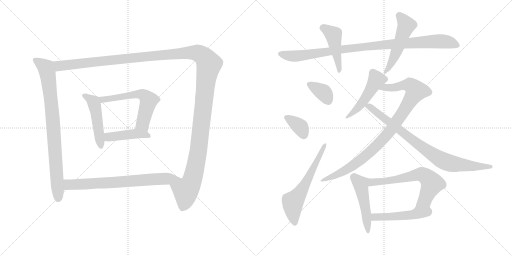
t = 0.00 s
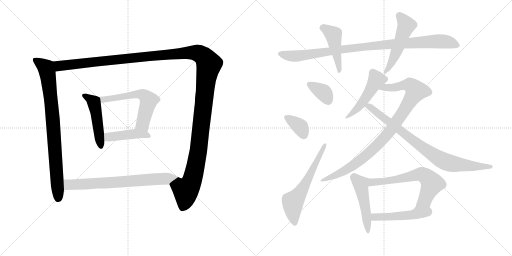
t = 2.78 s
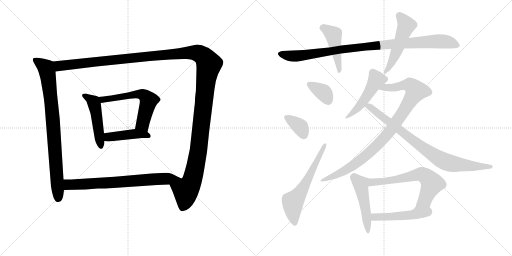
t = 5.57 s
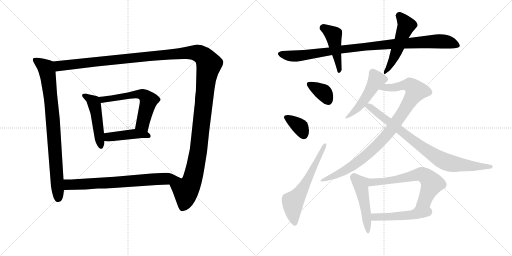
t = 8.35 s
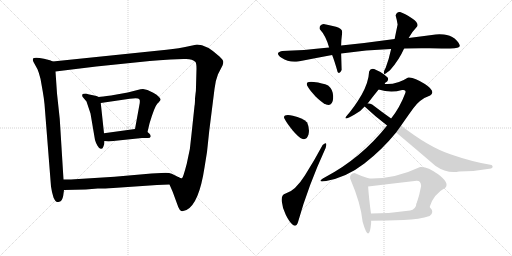
t = 11.13 s
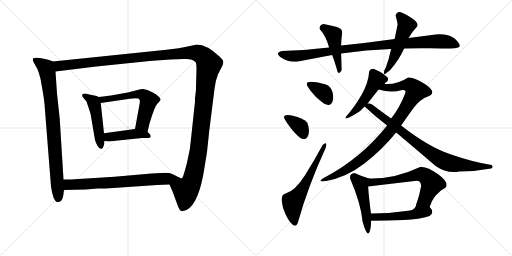
t = 13.92 s

The animated SVG that drew these frames (rendered in a browser with its animation timeline set to each time). Animation: 18 CSS @keyframes rules; one cycle of 13.92 s.

<svg version="1.1" viewBox="0 0 2048 1024" xmlns="http://www.w3.org/2000/svg">
  <g stroke="lightgray" stroke-dasharray="1,1" stroke-width="1" transform="scale(4, 4)">
    <line x1="0" y1="0" x2="256" y2="256"></line>
    <line x1="256" y1="0" x2="0" y2="256"></line>
    <line x1="128" y1="0" x2="128" y2="256"></line>
    <line x1="0" y1="128" x2="256" y2="128"></line>
    <line x1="256" y1="0" x2="512" y2="256"></line>
    <line x1="512" y1="0" x2="256" y2="256"></line>
    <line x1="384" y1="0" x2="384" y2="256"></line>
    <line x1="256" y1="128" x2="512" y2="128"></line>
  </g>
<g transform="scale(1, -1) translate(0, -850)">
   <style type="text/css">
    @keyframes keyframes0 {
      from {
       stroke: black;
       stroke-dashoffset: 835;
       stroke-width: 128;
       }
       73% {
       animation-timing-function: step-end;
       stroke: black;
       stroke-dashoffset: 0;
       stroke-width: 128;
       }
       to {
       stroke: black;
       stroke-width: 1024;
       }
       }
       #make-me-a-hanzi-animation-0 {
         animation: keyframes0 0.929525s both;
         animation-delay: 0.000000s;
         animation-timing-function: linear;
       }
    @keyframes keyframes1 {
      from {
       stroke: black;
       stroke-dashoffset: 1490;
       stroke-width: 128;
       }
       83% {
       animation-timing-function: step-end;
       stroke: black;
       stroke-dashoffset: 0;
       stroke-width: 128;
       }
       to {
       stroke: black;
       stroke-width: 1024;
       }
       }
       #make-me-a-hanzi-animation-1 {
         animation: keyframes1 1.462565s both;
         animation-delay: 0.929525s;
         animation-timing-function: linear;
       }
    @keyframes keyframes2 {
      from {
       stroke: black;
       stroke-dashoffset: 480;
       stroke-width: 128;
       }
       61% {
       animation-timing-function: step-end;
       stroke: black;
       stroke-dashoffset: 0;
       stroke-width: 128;
       }
       to {
       stroke: black;
       stroke-width: 1024;
       }
       }
       #make-me-a-hanzi-animation-2 {
         animation: keyframes2 0.640625s both;
         animation-delay: 2.392090s;
         animation-timing-function: linear;
       }
    @keyframes keyframes3 {
      from {
       stroke: black;
       stroke-dashoffset: 591;
       stroke-width: 128;
       }
       66% {
       animation-timing-function: step-end;
       stroke: black;
       stroke-dashoffset: 0;
       stroke-width: 128;
       }
       to {
       stroke: black;
       stroke-width: 1024;
       }
       }
       #make-me-a-hanzi-animation-3 {
         animation: keyframes3 0.730957s both;
         animation-delay: 3.032715s;
         animation-timing-function: linear;
       }
    @keyframes keyframes4 {
      from {
       stroke: black;
       stroke-dashoffset: 431;
       stroke-width: 128;
       }
       58% {
       animation-timing-function: step-end;
       stroke: black;
       stroke-dashoffset: 0;
       stroke-width: 128;
       }
       to {
       stroke: black;
       stroke-width: 1024;
       }
       }
       #make-me-a-hanzi-animation-4 {
         animation: keyframes4 0.600749s both;
         animation-delay: 3.763672s;
         animation-timing-function: linear;
       }
    @keyframes keyframes5 {
      from {
       stroke: black;
       stroke-dashoffset: 705;
       stroke-width: 128;
       }
       70% {
       animation-timing-function: step-end;
       stroke: black;
       stroke-dashoffset: 0;
       stroke-width: 128;
       }
       to {
       stroke: black;
       stroke-width: 1024;
       }
       }
       #make-me-a-hanzi-animation-5 {
         animation: keyframes5 0.823730s both;
         animation-delay: 4.364421s;
         animation-timing-function: linear;
       }
    @keyframes keyframes6 {
      from {
       stroke: black;
       stroke-dashoffset: 965;
       stroke-width: 128;
       }
       76% {
       animation-timing-function: step-end;
       stroke: black;
       stroke-dashoffset: 0;
       stroke-width: 128;
       }
       to {
       stroke: black;
       stroke-width: 1024;
       }
       }
       #make-me-a-hanzi-animation-6 {
         animation: keyframes6 1.035319s both;
         animation-delay: 5.188151s;
         animation-timing-function: linear;
       }
    @keyframes keyframes7 {
      from {
       stroke: black;
       stroke-dashoffset: 450;
       stroke-width: 128;
       }
       59% {
       animation-timing-function: step-end;
       stroke: black;
       stroke-dashoffset: 0;
       stroke-width: 128;
       }
       to {
       stroke: black;
       stroke-width: 1024;
       }
       }
       #make-me-a-hanzi-animation-7 {
         animation: keyframes7 0.616211s both;
         animation-delay: 6.223470s;
         animation-timing-function: linear;
       }
    @keyframes keyframes8 {
      from {
       stroke: black;
       stroke-dashoffset: 501;
       stroke-width: 128;
       }
       62% {
       animation-timing-function: step-end;
       stroke: black;
       stroke-dashoffset: 0;
       stroke-width: 128;
       }
       to {
       stroke: black;
       stroke-width: 1024;
       }
       }
       #make-me-a-hanzi-animation-8 {
         animation: keyframes8 0.657715s both;
         animation-delay: 6.839681s;
         animation-timing-function: linear;
       }
    @keyframes keyframes9 {
      from {
       stroke: black;
       stroke-dashoffset: 353;
       stroke-width: 128;
       }
       53% {
       animation-timing-function: step-end;
       stroke: black;
       stroke-dashoffset: 0;
       stroke-width: 128;
       }
       to {
       stroke: black;
       stroke-width: 1024;
       }
       }
       #make-me-a-hanzi-animation-9 {
         animation: keyframes9 0.537272s both;
         animation-delay: 7.497396s;
         animation-timing-function: linear;
       }
    @keyframes keyframes10 {
      from {
       stroke: black;
       stroke-dashoffset: 355;
       stroke-width: 128;
       }
       54% {
       animation-timing-function: step-end;
       stroke: black;
       stroke-dashoffset: 0;
       stroke-width: 128;
       }
       to {
       stroke: black;
       stroke-width: 1024;
       }
       }
       #make-me-a-hanzi-animation-10 {
         animation: keyframes10 0.538900s both;
         animation-delay: 8.034668s;
         animation-timing-function: linear;
       }
    @keyframes keyframes11 {
      from {
       stroke: black;
       stroke-dashoffset: 599;
       stroke-width: 128;
       }
       66% {
       animation-timing-function: step-end;
       stroke: black;
       stroke-dashoffset: 0;
       stroke-width: 128;
       }
       to {
       stroke: black;
       stroke-width: 1024;
       }
       }
       #make-me-a-hanzi-animation-11 {
         animation: keyframes11 0.737467s both;
         animation-delay: 8.573568s;
         animation-timing-function: linear;
       }
    @keyframes keyframes12 {
      from {
       stroke: black;
       stroke-dashoffset: 489;
       stroke-width: 128;
       }
       61% {
       animation-timing-function: step-end;
       stroke: black;
       stroke-dashoffset: 0;
       stroke-width: 128;
       }
       to {
       stroke: black;
       stroke-width: 1024;
       }
       }
       #make-me-a-hanzi-animation-12 {
         animation: keyframes12 0.647949s both;
         animation-delay: 9.311035s;
         animation-timing-function: linear;
       }
    @keyframes keyframes13 {
      from {
       stroke: black;
       stroke-dashoffset: 918;
       stroke-width: 128;
       }
       75% {
       animation-timing-function: step-end;
       stroke: black;
       stroke-dashoffset: 0;
       stroke-width: 128;
       }
       to {
       stroke: black;
       stroke-width: 1024;
       }
       }
       #make-me-a-hanzi-animation-13 {
         animation: keyframes13 0.997070s both;
         animation-delay: 9.958984s;
         animation-timing-function: linear;
       }
    @keyframes keyframes14 {
      from {
       stroke: black;
       stroke-dashoffset: 822;
       stroke-width: 128;
       }
       73% {
       animation-timing-function: step-end;
       stroke: black;
       stroke-dashoffset: 0;
       stroke-width: 128;
       }
       to {
       stroke: black;
       stroke-width: 1024;
       }
       }
       #make-me-a-hanzi-animation-14 {
         animation: keyframes14 0.918945s both;
         animation-delay: 10.956054s;
         animation-timing-function: linear;
       }
    @keyframes keyframes15 {
      from {
       stroke: black;
       stroke-dashoffset: 475;
       stroke-width: 128;
       }
       61% {
       animation-timing-function: step-end;
       stroke: black;
       stroke-dashoffset: 0;
       stroke-width: 128;
       }
       to {
       stroke: black;
       stroke-width: 1024;
       }
       }
       #make-me-a-hanzi-animation-15 {
         animation: keyframes15 0.636556s both;
         animation-delay: 11.874999s;
         animation-timing-function: linear;
       }
    @keyframes keyframes16 {
      from {
       stroke: black;
       stroke-dashoffset: 625;
       stroke-width: 128;
       }
       67% {
       animation-timing-function: step-end;
       stroke: black;
       stroke-dashoffset: 0;
       stroke-width: 128;
       }
       to {
       stroke: black;
       stroke-width: 1024;
       }
       }
       #make-me-a-hanzi-animation-16 {
         animation: keyframes16 0.758626s both;
         animation-delay: 12.511555s;
         animation-timing-function: linear;
       }
    @keyframes keyframes17 {
      from {
       stroke: black;
       stroke-dashoffset: 484;
       stroke-width: 128;
       }
       61% {
       animation-timing-function: step-end;
       stroke: black;
       stroke-dashoffset: 0;
       stroke-width: 128;
       }
       to {
       stroke: black;
       stroke-width: 1024;
       }
       }
       #make-me-a-hanzi-animation-17 {
         animation: keyframes17 0.643880s both;
         animation-delay: 13.270181s;
         animation-timing-function: linear;
       }
</style>
<path d="M 211.0 604.0 L 200.0 609.0 L 176.0 615.0 Q 138.0 623.0 132.0 616.0 Q 130.0 610.0 134.0 602.0 L 150.0 573.0 Q 156.0 559.0 162.0 535.0 L 171.0 484.0 Q 176.0 455.0 178.0 434.0 L 204.0 104.0 L 208.0 82.0 L 214.0 60.0 Q 218.0 52.0 222.0 46.0 Q 226.0 40.0 237.0 43.0 Q 249.0 45.0 253.0 68.0 L 256.0 90.0 L 254.0 132.0 L 239.0 374.0 L 228.0 476.0 L 222.0 564.0 C 220.0 594.0 219.0 601.0 211.0 604.0 Z" fill="lightgray"></path> 
<path d="M 678.0 112.0 L 691.0 82.0 L 713.0 22.0 Q 719.0 8.0 725.0 6.0 Q 731.0 4.0 746.0 10.0 Q 796.0 35.0 818.0 180.0 L 828.0 242.0 L 837.0 327.0 L 858.0 494.0 Q 861.0 526.0 872.0 553.0 L 890.0 588.0 Q 893.0 595.0 893.0 602.0 Q 894.0 609.0 878.0 624.0 Q 826.0 672.0 788.0 672.0 L 755.0 665.0 Q 718.0 656.0 666.0 651.0 L 211.0 604.0 C 181.0 601.0 192.0 560.0 222.0 564.0 L 385.0 584.0 L 599.0 606.0 Q 635.0 610.0 682.0 612.0 L 734.0 614.0 Q 768.0 617.0 782.0 602.0 Q 786.0 596.0 786.0 575.0 L 784.0 501.0 Q 784.0 484.0 782.0 474.0 L 780.0 456.0 Q 780.0 434.0 778.0 426.0 L 766.0 313.0 Q 762.0 251.0 747.0 195.0 Q 732.0 138.0 728.0 137.0 Q 724.0 135.0 713.0 142.0 C 688.0 125.0 676.0 116.0 678.0 112.0 Z" fill="lightgray"></path> 
<path d="M 395.0 462.0 L 386.0 466.0 L 367.0 470.0 Q 350.0 474.0 344.0 476.0 Q 331.0 476.0 329.0 472.0 Q 328.0 468.0 330.0 463.0 L 346.0 444.0 L 362.0 396.0 L 380.0 290.0 Q 383.0 279.0 390.0 267.0 Q 397.0 254.0 404.0 255.0 Q 411.0 254.0 414.0 265.0 Q 418.0 272.0 418.0 286.0 L 416.0 317.0 L 403.0 438.0 C 401.0 459.0 401.0 459.0 395.0 462.0 Z" fill="lightgray"></path> 
<path d="M 590.0 322.0 L 598.0 356.0 Q 618.0 423.0 629.0 435.0 Q 641.0 447.0 642.0 451.0 Q 644.0 454.0 636.0 462.0 Q 628.0 472.0 613.0 479.0 L 590.0 490.0 L 572.0 494.0 Q 563.0 494.0 550.0 490.0 L 511.0 480.0 L 444.0 468.0 Q 407.0 463.0 395.0 462.0 C 365.0 459.0 373.0 434.0 403.0 438.0 L 519.0 455.0 Q 554.0 461.0 558.0 452.0 Q 560.0 450.0 559.0 438.0 L 540.0 334.0 C 535.0 304.0 583.0 293.0 590.0 322.0 Z" fill="lightgray"></path> 
<path d="M 418.0 286.0 L 434.0 284.0 L 568.0 298.0 L 592.0 298.0 Q 601.0 298.0 603.0 304.0 Q 603.0 311.0 598.0 315.0 L 590.0 322.0 C 571.0 338.0 570.0 338.0 540.0 334.0 L 416.0 317.0 C 386.0 313.0 388.0 290.0 418.0 286.0 Z" fill="lightgray"></path> 
<path d="M 256.0 90.0 L 343.0 92.0 L 391.0 96.0 Q 404.0 95.0 453.0 98.0 L 628.0 110.0 L 678.0 112.0 C 708.0 113.0 740.0 128.0 713.0 142.0 Q 702.0 148.0 687.0 155.0 Q 673.0 161.0 645.0 158.0 L 606.0 156.0 L 458.0 143.0 L 299.0 133.0 Q 292.0 132.0 254.0 132.0 C 224.0 132.0 226.0 89.0 256.0 90.0 Z" fill="lightgray"></path> 
<path d="M 1616.5 656.0 Q 1666.5 658.0 1719.5 657.0 Q 1772.5 656.0 1800.5 656.0 Q 1841.5 656.0 1839.0 668.0 Q 1836.5 680.0 1818.5 696.0 Q 1799.5 711.0 1775.5 712.5 Q 1751.5 714.0 1742.5 712.0 Q 1689.5 705.0 1634.5 698.0 L 1578.5 694.0 Q 1472.5 679.0 1364.5 668.0 L 1316.5 660.0 Q 1210.5 648.0 1128.5 646.0 Q 1096.5 639.0 1126.0 619.0 Q 1155.5 599.0 1192.5 604.0 Q 1258.5 617.0 1328.5 630.0 L 1364.5 636.0 Q 1464.5 651.0 1564.5 654.0 L 1616.5 656.0 Z" fill="lightgray"></path> 
<path d="M 1364.5 668.0 Q 1364.5 687.0 1368.5 718.0 Q 1371.5 736.0 1344.0 743.0 Q 1316.5 750.0 1294.5 754.0 Q 1275.5 750.0 1278.5 734.0 Q 1303.5 707.0 1316.5 660.0 L 1328.5 630.0 Q 1337.5 608.0 1350.5 562.0 Q 1358.5 552.0 1366.5 570.0 Q 1365.5 606.0 1364.5 636.0 L 1364.5 668.0 Z" fill="lightgray"></path> 
<path d="M 1536.5 566.0 Q 1531.5 544.0 1550.5 562.0 Q 1556.5 565.0 1562.5 572.0 Q 1596.5 611.0 1616.5 656.0 L 1634.5 698.0 Q 1651.5 727.0 1668.5 744.0 Q 1676.5 758.0 1647.5 777.0 Q 1618.5 796.0 1600.5 802.0 Q 1586.5 804.0 1582.5 788.0 Q 1587.5 771.0 1590.5 752.0 Q 1584.5 724.0 1578.5 694.0 L 1564.5 654.0 Q 1556.5 616.0 1542.5 578.0 Q 1540.5 576.0 1536.5 566.0 Z" fill="lightgray"></path> 
<path d="M 1304.5 432.0 Q 1329.5 423.0 1332.5 456.0 Q 1335.5 489.0 1312.5 508.0 Q 1290.5 518.0 1255.5 522.0 Q 1220.5 526.0 1228.5 508.0 Q 1238.5 489.0 1261.5 465.5 Q 1284.5 442.0 1304.5 432.0 Z" fill="lightgray"></path> 
<path d="M 1210.5 294.0 Q 1228.5 290.0 1234.0 313.0 Q 1239.5 336.0 1228.5 360.0 Q 1210.5 380.0 1171.5 387.5 Q 1132.5 395.0 1136.5 378.0 Q 1146.5 358.0 1170.0 329.5 Q 1193.5 301.0 1210.5 294.0 Z" fill="lightgray"></path> 
<path d="M 1192.5 -37.0 Q 1232.5 106.0 1302.5 258.0 Q 1311.5 289.0 1290.5 270.0 Q 1259.5 212.0 1220.0 149.0 Q 1180.5 86.0 1142.5 76.0 Q 1124.5 72.0 1127.0 45.5 Q 1129.5 19.0 1143.0 -9.0 Q 1156.5 -37.0 1171.0 -49.0 Q 1185.5 -61.0 1192.5 -37.0 Z" fill="lightgray"></path> 
<path d="M 1550.5 540.0 L 1536.5 552.0 Q 1520.5 564.0 1496.5 574.0 Q 1481.5 578.0 1476.5 564.0 Q 1474.5 521.0 1446.5 471.0 Q 1417.5 421.0 1384.5 384.0 Q 1371.5 365.0 1418.5 392.0 Q 1441.5 403.0 1458.5 424.0 L 1470.5 436.0 Q 1492.5 465.0 1514.5 492.0 C 1533.5 515.0 1523.5 488.0 1538.5 514.0 Q 1538.5 520.0 1548.5 524.0 Q 1555.5 533.0 1550.5 540.0 Z" fill="lightgray"></path> 
<path d="M 1548.5 348.0 Q 1444.5 217.0 1298.5 140.0 Q 1262.5 119.0 1304.5 126.0 Q 1386.5 141.0 1457.5 196.0 Q 1528.5 251.0 1584.5 320.0 L 1604.5 348.0 Q 1624.5 377.0 1652.5 416.0 Q 1679.5 454.0 1720.5 468.0 Q 1745.5 484.0 1699.5 514.0 Q 1653.5 544.0 1632.5 540.0 Q 1586.5 510.0 1538.5 514.0 C 1508.5 514.0 1485.5 499.0 1514.5 492.0 Q 1562.5 477.0 1608.5 490.0 Q 1627.5 493.0 1620.5 476.0 Q 1599.5 420.0 1564.5 376.0 L 1548.5 348.0 Z" fill="lightgray"></path> 
<path d="M 1458.5 424.0 Q 1498.5 386.0 1548.5 348.0 L 1584.5 320.0 Q 1657.5 259.0 1742.5 186.0 Q 1787.5 155.0 1836.5 164.0 Q 1900.5 164.0 1964.5 176.0 Q 1975.5 181.0 1966.5 190.0 Q 1890.5 202.0 1801.5 233.0 Q 1712.5 263.0 1604.5 348.0 L 1564.5 376.0 Q 1527.5 402.0 1488.5 432.0 Q 1479.5 437.0 1470.5 436.0 C 1441.5 442.0 1438.5 443.0 1458.5 424.0 Z" fill="lightgray"></path> 
<path d="M 1476.5 136.0 Q 1445.5 145.0 1418.5 158.0 Q 1397.5 156.0 1400.5 136.0 Q 1443.5 36.0 1450.5 -37.0 Q 1476.5 -128.0 1484.5 -43.0 L 1484.5 -33.0 L 1484.5 -8.0 Q 1475.5 57.0 1472.5 104.0 C 1470.5 134.0 1482.5 134.0 1476.5 136.0 Z" fill="lightgray"></path> 
<path d="M 1718.5 22.0 Q 1733.5 73.0 1782.5 100.0 Q 1797.5 120.0 1752.5 153.0 Q 1707.5 186.0 1680.5 182.0 Q 1576.5 133.0 1476.5 136.0 C 1446.5 136.0 1442.5 100.0 1472.5 104.0 Q 1563.5 115.0 1658.5 126.0 Q 1683.5 132.0 1684.5 106.0 Q 1678.5 72.0 1666.5 36.0 C 1657.5 7.0 1708.5 -6.0 1718.5 22.0 Z" fill="lightgray"></path> 
<path d="M 1718.5 -14.0 Q 1739.5 1.0 1718.5 22.0 C 1698.5 45.0 1673.5 65.0 1666.5 36.0 Q 1662.5 11.0 1640.5 8.0 Q 1563.5 -4.0 1484.5 -4.0 C 1454.5 -4.0 1449.5 -34.0 1484.5 -33.0 Q 1549.5 -32.0 1614.5 -30.0 Q 1678.5 -27.0 1718.5 -14.0 Z" fill="lightgray"></path> 
      <clipPath id="make-me-a-hanzi-clip-0">
      <path d="M 211.0 604.0 L 200.0 609.0 L 176.0 615.0 Q 138.0 623.0 132.0 616.0 Q 130.0 610.0 134.0 602.0 L 150.0 573.0 Q 156.0 559.0 162.0 535.0 L 171.0 484.0 Q 176.0 455.0 178.0 434.0 L 204.0 104.0 L 208.0 82.0 L 214.0 60.0 Q 218.0 52.0 222.0 46.0 Q 226.0 40.0 237.0 43.0 Q 249.0 45.0 253.0 68.0 L 256.0 90.0 L 254.0 132.0 L 239.0 374.0 L 228.0 476.0 L 222.0 564.0 C 220.0 594.0 219.0 601.0 211.0 604.0 Z" fill="lightgray"></path>
      </clipPath>
      <path clip-path="url(#make-me-a-hanzi-clip-0)" d="M 139.0 610.0 L 183.0 579.0 L 193.0 540.0 L 211.0 378.0 L 232.0 57.0 " fill="none" id="make-me-a-hanzi-animation-0" stroke-dasharray="707 1414" stroke-linecap="round"></path>

      <clipPath id="make-me-a-hanzi-clip-1">
      <path d="M 678.0 112.0 L 691.0 82.0 L 713.0 22.0 Q 719.0 8.0 725.0 6.0 Q 731.0 4.0 746.0 10.0 Q 796.0 35.0 818.0 180.0 L 828.0 242.0 L 837.0 327.0 L 858.0 494.0 Q 861.0 526.0 872.0 553.0 L 890.0 588.0 Q 893.0 595.0 893.0 602.0 Q 894.0 609.0 878.0 624.0 Q 826.0 672.0 788.0 672.0 L 755.0 665.0 Q 718.0 656.0 666.0 651.0 L 211.0 604.0 C 181.0 601.0 192.0 560.0 222.0 564.0 L 385.0 584.0 L 599.0 606.0 Q 635.0 610.0 682.0 612.0 L 734.0 614.0 Q 768.0 617.0 782.0 602.0 Q 786.0 596.0 786.0 575.0 L 784.0 501.0 Q 784.0 484.0 782.0 474.0 L 780.0 456.0 Q 780.0 434.0 778.0 426.0 L 766.0 313.0 Q 762.0 251.0 747.0 195.0 Q 732.0 138.0 728.0 137.0 Q 724.0 135.0 713.0 142.0 C 688.0 125.0 676.0 116.0 678.0 112.0 Z" fill="lightgray"></path>
      </clipPath>
      <path clip-path="url(#make-me-a-hanzi-clip-1)" d="M 219.0 599.0 L 242.0 586.0 L 754.0 640.0 L 791.0 638.0 L 820.0 618.0 L 836.0 594.0 L 823.0 522.0 L 790.0 224.0 L 770.0 133.0 L 743.0 88.0 L 740.0 48.0 L 729.0 17.0 " fill="none" id="make-me-a-hanzi-animation-1" stroke-dasharray="1362 2724" stroke-linecap="round"></path>

      <clipPath id="make-me-a-hanzi-clip-2">
      <path d="M 395.0 462.0 L 386.0 466.0 L 367.0 470.0 Q 350.0 474.0 344.0 476.0 Q 331.0 476.0 329.0 472.0 Q 328.0 468.0 330.0 463.0 L 346.0 444.0 L 362.0 396.0 L 380.0 290.0 Q 383.0 279.0 390.0 267.0 Q 397.0 254.0 404.0 255.0 Q 411.0 254.0 414.0 265.0 Q 418.0 272.0 418.0 286.0 L 416.0 317.0 L 403.0 438.0 C 401.0 459.0 401.0 459.0 395.0 462.0 Z" fill="lightgray"></path>
      </clipPath>
      <path clip-path="url(#make-me-a-hanzi-clip-2)" d="M 338.0 468.0 L 374.0 442.0 L 379.0 428.0 L 404.0 265.0 " fill="none" id="make-me-a-hanzi-animation-2" stroke-dasharray="352 704" stroke-linecap="round"></path>

      <clipPath id="make-me-a-hanzi-clip-3">
      <path d="M 590.0 322.0 L 598.0 356.0 Q 618.0 423.0 629.0 435.0 Q 641.0 447.0 642.0 451.0 Q 644.0 454.0 636.0 462.0 Q 628.0 472.0 613.0 479.0 L 590.0 490.0 L 572.0 494.0 Q 563.0 494.0 550.0 490.0 L 511.0 480.0 L 444.0 468.0 Q 407.0 463.0 395.0 462.0 C 365.0 459.0 373.0 434.0 403.0 438.0 L 519.0 455.0 Q 554.0 461.0 558.0 452.0 Q 560.0 450.0 559.0 438.0 L 540.0 334.0 C 535.0 304.0 583.0 293.0 590.0 322.0 Z" fill="lightgray"></path>
      </clipPath>
      <path clip-path="url(#make-me-a-hanzi-clip-3)" d="M 399.0 457.0 L 412.0 451.0 L 560.0 474.0 L 580.0 466.0 L 594.0 448.0 L 570.0 354.0 L 585.0 329.0 " fill="none" id="make-me-a-hanzi-animation-3" stroke-dasharray="463 926" stroke-linecap="round"></path>

      <clipPath id="make-me-a-hanzi-clip-4">
      <path d="M 418.0 286.0 L 434.0 284.0 L 568.0 298.0 L 592.0 298.0 Q 601.0 298.0 603.0 304.0 Q 603.0 311.0 598.0 315.0 L 590.0 322.0 C 571.0 338.0 570.0 338.0 540.0 334.0 L 416.0 317.0 C 386.0 313.0 388.0 290.0 418.0 286.0 Z" fill="lightgray"></path>
      </clipPath>
      <path clip-path="url(#make-me-a-hanzi-clip-4)" d="M 423.0 294.0 L 435.0 302.0 L 535.0 315.0 L 594.0 307.0 " fill="none" id="make-me-a-hanzi-animation-4" stroke-dasharray="303 606" stroke-linecap="round"></path>

      <clipPath id="make-me-a-hanzi-clip-5">
      <path d="M 256.0 90.0 L 343.0 92.0 L 391.0 96.0 Q 404.0 95.0 453.0 98.0 L 628.0 110.0 L 678.0 112.0 C 708.0 113.0 740.0 128.0 713.0 142.0 Q 702.0 148.0 687.0 155.0 Q 673.0 161.0 645.0 158.0 L 606.0 156.0 L 458.0 143.0 L 299.0 133.0 Q 292.0 132.0 254.0 132.0 C 224.0 132.0 226.0 89.0 256.0 90.0 Z" fill="lightgray"></path>
      </clipPath>
      <path clip-path="url(#make-me-a-hanzi-clip-5)" d="M 263.0 97.0 L 275.0 111.0 L 284.0 112.0 L 441.0 118.0 L 704.0 140.0 " fill="none" id="make-me-a-hanzi-animation-5" stroke-dasharray="577 1154" stroke-linecap="round"></path>

      <clipPath id="make-me-a-hanzi-clip-6">
      <path d="M 1616.5 656.0 Q 1666.5 658.0 1719.5 657.0 Q 1772.5 656.0 1800.5 656.0 Q 1841.5 656.0 1839.0 668.0 Q 1836.5 680.0 1818.5 696.0 Q 1799.5 711.0 1775.5 712.5 Q 1751.5 714.0 1742.5 712.0 Q 1689.5 705.0 1634.5 698.0 L 1578.5 694.0 Q 1472.5 679.0 1364.5 668.0 L 1316.5 660.0 Q 1210.5 648.0 1128.5 646.0 Q 1096.5 639.0 1126.0 619.0 Q 1155.5 599.0 1192.5 604.0 Q 1258.5 617.0 1328.5 630.0 L 1364.5 636.0 Q 1464.5 651.0 1564.5 654.0 L 1616.5 656.0 Z" fill="lightgray"></path>
      </clipPath>
      <path clip-path="url(#make-me-a-hanzi-clip-6)" d="M 1125.5 633.0 L 1183.5 625.0 L 1389.5 656.0 L 1723.5 684.0 L 1778.5 684.0 L 1828.5 669.0 " fill="none" id="make-me-a-hanzi-animation-6" stroke-dasharray="837 1674" stroke-linecap="round"></path>

      <clipPath id="make-me-a-hanzi-clip-7">
      <path d="M 1364.5 668.0 Q 1364.5 687.0 1368.5 718.0 Q 1371.5 736.0 1344.0 743.0 Q 1316.5 750.0 1294.5 754.0 Q 1275.5 750.0 1278.5 734.0 Q 1303.5 707.0 1316.5 660.0 L 1328.5 630.0 Q 1337.5 608.0 1350.5 562.0 Q 1358.5 552.0 1366.5 570.0 Q 1365.5 606.0 1364.5 636.0 L 1364.5 668.0 Z" fill="lightgray"></path>
      </clipPath>
      <path clip-path="url(#make-me-a-hanzi-clip-7)" d="M 1292.5 738.0 L 1333.5 710.0 L 1357.5 568.0 " fill="none" id="make-me-a-hanzi-animation-7" stroke-dasharray="322 644" stroke-linecap="round"></path>

      <clipPath id="make-me-a-hanzi-clip-8">
      <path d="M 1536.5 566.0 Q 1531.5 544.0 1550.5 562.0 Q 1556.5 565.0 1562.5 572.0 Q 1596.5 611.0 1616.5 656.0 L 1634.5 698.0 Q 1651.5 727.0 1668.5 744.0 Q 1676.5 758.0 1647.5 777.0 Q 1618.5 796.0 1600.5 802.0 Q 1586.5 804.0 1582.5 788.0 Q 1587.5 771.0 1590.5 752.0 Q 1584.5 724.0 1578.5 694.0 L 1564.5 654.0 Q 1556.5 616.0 1542.5 578.0 Q 1540.5 576.0 1536.5 566.0 Z" fill="lightgray"></path>
      </clipPath>
      <path clip-path="url(#make-me-a-hanzi-clip-8)" d="M 1597.5 787.0 L 1625.5 749.0 L 1577.5 623.0 L 1545.5 569.0 " fill="none" id="make-me-a-hanzi-animation-8" stroke-dasharray="373 746" stroke-linecap="round"></path>

      <clipPath id="make-me-a-hanzi-clip-9">
      <path d="M 1304.5 432.0 Q 1329.5 423.0 1332.5 456.0 Q 1335.5 489.0 1312.5 508.0 Q 1290.5 518.0 1255.5 522.0 Q 1220.5 526.0 1228.5 508.0 Q 1238.5 489.0 1261.5 465.5 Q 1284.5 442.0 1304.5 432.0 Z" fill="lightgray"></path>
      </clipPath>
      <path clip-path="url(#make-me-a-hanzi-clip-9)" d="M 1244.5 511.0 L 1294.5 480.0 L 1313.5 447.0 " fill="none" id="make-me-a-hanzi-animation-9" stroke-dasharray="225 450" stroke-linecap="round"></path>

      <clipPath id="make-me-a-hanzi-clip-10">
      <path d="M 1210.5 294.0 Q 1228.5 290.0 1234.0 313.0 Q 1239.5 336.0 1228.5 360.0 Q 1210.5 380.0 1171.5 387.5 Q 1132.5 395.0 1136.5 378.0 Q 1146.5 358.0 1170.0 329.5 Q 1193.5 301.0 1210.5 294.0 Z" fill="lightgray"></path>
      </clipPath>
      <path clip-path="url(#make-me-a-hanzi-clip-10)" d="M 1146.5 380.0 L 1196.5 347.0 L 1214.5 312.0 " fill="none" id="make-me-a-hanzi-animation-10" stroke-dasharray="227 454" stroke-linecap="round"></path>

      <clipPath id="make-me-a-hanzi-clip-11">
      <path d="M 1192.5 -37.0 Q 1232.5 106.0 1302.5 258.0 Q 1311.5 289.0 1290.5 270.0 Q 1259.5 212.0 1220.0 149.0 Q 1180.5 86.0 1142.5 76.0 Q 1124.5 72.0 1127.0 45.5 Q 1129.5 19.0 1143.0 -9.0 Q 1156.5 -37.0 1171.0 -49.0 Q 1185.5 -61.0 1192.5 -37.0 Z" fill="lightgray"></path>
      </clipPath>
      <path clip-path="url(#make-me-a-hanzi-clip-11)" d="M 1179.5 -40.0 L 1171.5 -2.0 L 1171.5 41.0 L 1233.5 136.0 L 1300.5 268.0 " fill="none" id="make-me-a-hanzi-animation-11" stroke-dasharray="471 942" stroke-linecap="round"></path>

      <clipPath id="make-me-a-hanzi-clip-12">
      <path d="M 1550.5 540.0 L 1536.5 552.0 Q 1520.5 564.0 1496.5 574.0 Q 1481.5 578.0 1476.5 564.0 Q 1474.5 521.0 1446.5 471.0 Q 1417.5 421.0 1384.5 384.0 Q 1371.5 365.0 1418.5 392.0 Q 1441.5 403.0 1458.5 424.0 L 1470.5 436.0 Q 1492.5 465.0 1514.5 492.0 C 1533.5 515.0 1523.5 488.0 1538.5 514.0 Q 1538.5 520.0 1548.5 524.0 Q 1555.5 533.0 1550.5 540.0 Z" fill="lightgray"></path>
      </clipPath>
      <path clip-path="url(#make-me-a-hanzi-clip-12)" d="M 1540.5 533.0 L 1506.5 531.0 L 1454.5 446.0 L 1405.5 387.0 L 1392.5 387.0 L 1387.5 379.0 " fill="none" id="make-me-a-hanzi-animation-12" stroke-dasharray="361 722" stroke-linecap="round"></path>

      <clipPath id="make-me-a-hanzi-clip-13">
      <path d="M 1548.5 348.0 Q 1444.5 217.0 1298.5 140.0 Q 1262.5 119.0 1304.5 126.0 Q 1386.5 141.0 1457.5 196.0 Q 1528.5 251.0 1584.5 320.0 L 1604.5 348.0 Q 1624.5 377.0 1652.5 416.0 Q 1679.5 454.0 1720.5 468.0 Q 1745.5 484.0 1699.5 514.0 Q 1653.5 544.0 1632.5 540.0 Q 1586.5 510.0 1538.5 514.0 C 1508.5 514.0 1485.5 499.0 1514.5 492.0 Q 1562.5 477.0 1608.5 490.0 Q 1627.5 493.0 1620.5 476.0 Q 1599.5 420.0 1564.5 376.0 L 1548.5 348.0 Z" fill="lightgray"></path>
      </clipPath>
      <path clip-path="url(#make-me-a-hanzi-clip-13)" d="M 1522.5 491.0 L 1544.5 500.0 L 1641.5 510.0 L 1663.5 486.0 L 1569.5 338.0 L 1494.5 255.0 L 1402.5 181.0 L 1309.5 136.0 " fill="none" id="make-me-a-hanzi-animation-13" stroke-dasharray="790 1580" stroke-linecap="round"></path>

      <clipPath id="make-me-a-hanzi-clip-14">
      <path d="M 1458.5 424.0 Q 1498.5 386.0 1548.5 348.0 L 1584.5 320.0 Q 1657.5 259.0 1742.5 186.0 Q 1787.5 155.0 1836.5 164.0 Q 1900.5 164.0 1964.5 176.0 Q 1975.5 181.0 1966.5 190.0 Q 1890.5 202.0 1801.5 233.0 Q 1712.5 263.0 1604.5 348.0 L 1564.5 376.0 Q 1527.5 402.0 1488.5 432.0 Q 1479.5 437.0 1470.5 436.0 C 1441.5 442.0 1438.5 443.0 1458.5 424.0 Z" fill="lightgray"></path>
      </clipPath>
      <path clip-path="url(#make-me-a-hanzi-clip-14)" d="M 1466.5 422.0 L 1475.5 425.0 L 1487.5 417.0 L 1686.5 262.0 L 1776.5 205.0 L 1843.5 190.0 L 1958.5 184.0 " fill="none" id="make-me-a-hanzi-animation-14" stroke-dasharray="694 1388" stroke-linecap="round"></path>

      <clipPath id="make-me-a-hanzi-clip-15">
      <path d="M 1476.5 136.0 Q 1445.5 145.0 1418.5 158.0 Q 1397.5 156.0 1400.5 136.0 Q 1443.5 36.0 1450.5 -37.0 Q 1476.5 -128.0 1484.5 -43.0 L 1484.5 -33.0 L 1484.5 -8.0 Q 1475.5 57.0 1472.5 104.0 C 1470.5 134.0 1482.5 134.0 1476.5 136.0 Z" fill="lightgray"></path>
      </clipPath>
      <path clip-path="url(#make-me-a-hanzi-clip-15)" d="M 1417.5 141.0 L 1443.5 113.0 L 1465.5 -2.0 L 1464.5 -55.0 L 1474.5 -60.0 " fill="none" id="make-me-a-hanzi-animation-15" stroke-dasharray="347 694" stroke-linecap="round"></path>

      <clipPath id="make-me-a-hanzi-clip-16">
      <path d="M 1718.5 22.0 Q 1733.5 73.0 1782.5 100.0 Q 1797.5 120.0 1752.5 153.0 Q 1707.5 186.0 1680.5 182.0 Q 1576.5 133.0 1476.5 136.0 C 1446.5 136.0 1442.5 100.0 1472.5 104.0 Q 1563.5 115.0 1658.5 126.0 Q 1683.5 132.0 1684.5 106.0 Q 1678.5 72.0 1666.5 36.0 C 1657.5 7.0 1708.5 -6.0 1718.5 22.0 Z" fill="lightgray"></path>
      </clipPath>
      <path clip-path="url(#make-me-a-hanzi-clip-16)" d="M 1479.5 109.0 L 1489.5 121.0 L 1588.5 133.0 L 1686.5 153.0 L 1710.5 139.0 L 1727.5 116.0 L 1702.5 56.0 L 1674.5 41.0 " fill="none" id="make-me-a-hanzi-animation-16" stroke-dasharray="497 994" stroke-linecap="round"></path>

      <clipPath id="make-me-a-hanzi-clip-17">
      <path d="M 1718.5 -14.0 Q 1739.5 1.0 1718.5 22.0 C 1698.5 45.0 1673.5 65.0 1666.5 36.0 Q 1662.5 11.0 1640.5 8.0 Q 1563.5 -4.0 1484.5 -4.0 C 1454.5 -4.0 1449.5 -34.0 1484.5 -33.0 Q 1549.5 -32.0 1614.5 -30.0 Q 1678.5 -27.0 1718.5 -14.0 Z" fill="lightgray"></path>
      </clipPath>
      <path clip-path="url(#make-me-a-hanzi-clip-17)" d="M 1492.5 -6.0 L 1498.5 -18.0 L 1548.5 -18.0 L 1639.5 -11.0 L 1681.5 4.0 L 1710.5 3.0 " fill="none" id="make-me-a-hanzi-animation-17" stroke-dasharray="356 712" stroke-linecap="round"></path>

</g>
</svg>
